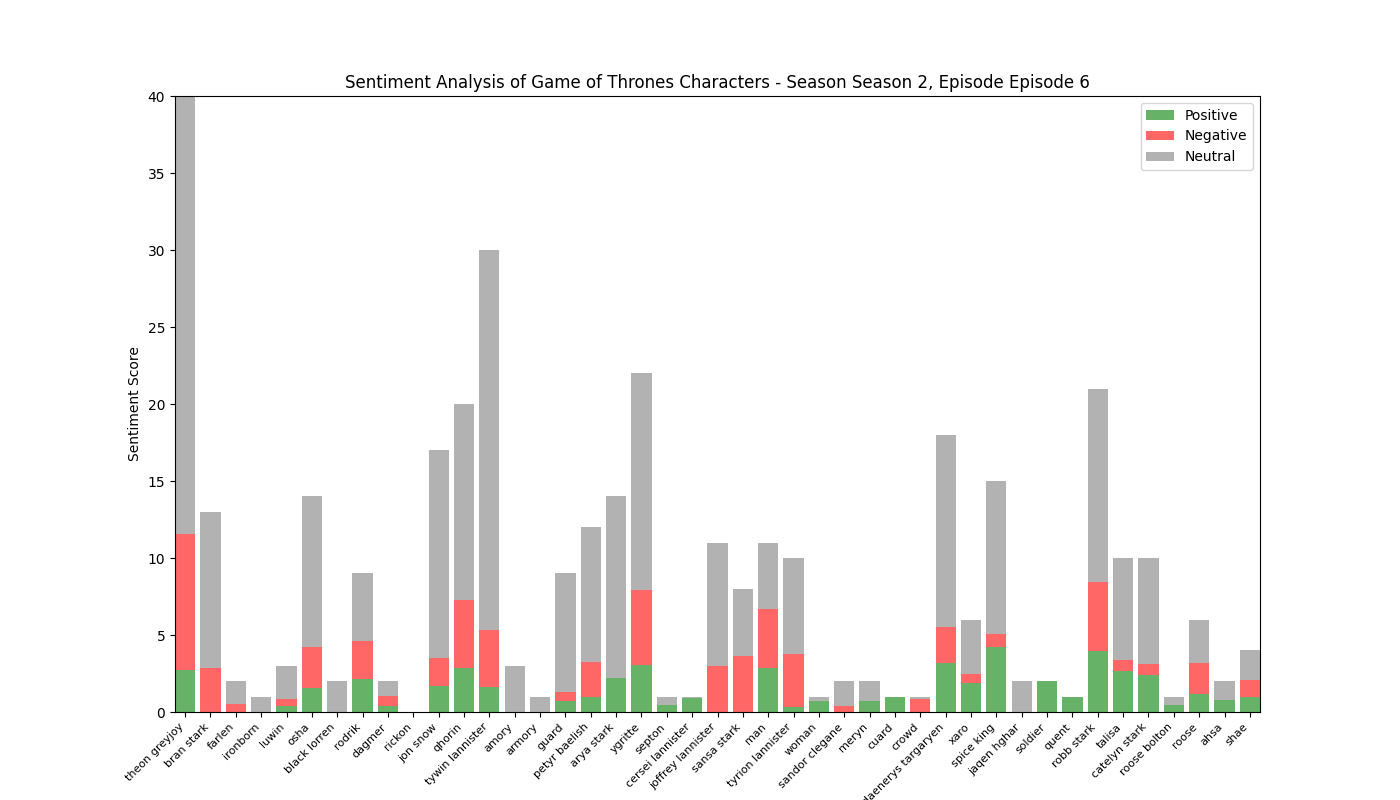

The file beside this chart, header and first rows:
, Positive, Negative, Neutral, Compound
theon greyjoy, 2.753, 8.815, 28.43, -6.019
bran stark, 0.0, 2.867, 10.13, -2.287
farlen, 0.0, 0.545, 1.455, -0.5574
ironborn, 0.0, 0.0, 1.0, 0.0
luwin, 0.369, 0.467, 2.164, -0.296
osha, 1.538, 2.705, 9.756, -0.9243
black lorren, 0.0, 0.0, 2.0, 0.0
rodrik, 2.122, 2.496, 4.382, -1.336
dagmer, 0.413, 0.599, 0.988, 0.2992
rickon, 0.0, 0.0, 0.0, 0.0
jon snow, 1.706, 1.821, 13.47, -0.3093
qhorin, 2.847, 4.397, 12.76, -3.677
tywin lannister, 1.63, 3.726, 24.64, -1.693
amory, 0.0, 0.0, 3.0, 0.0
armory, 0.0, 0.0, 1.0, 0.0
guard, 0.744, 0.583, 7.673, 0.3377
petyr baelish, 0.994, 2.275, 8.732, -1.559
arya stark, 2.209, 0.0, 11.79, 1.134
ygritte, 3.084, 4.809, 14.11, -2.175
septon, 0.485, 0.0, 0.515, 0.765
cersei lannister, 0.877, 0.0, 0.123, 0.9698
joffrey lannister, 0.0, 3.0, 8.0, -1.855
sansa stark, 0.0, 3.666, 4.334, -3.037
man, 2.856, 3.815, 4.329, -0.7819
tyrion lannister, 0.314, 3.454, 6.232, -2.875
woman, 0.737, 0.0, 0.263, 0.4215
sandor clegane, 0.0, 0.412, 1.588, -0.2732
meryn, 0.722, 0.0, 1.278, 0.3818
cuard, 1.0, 0.0, 0.0, 0.4404
crowd, 0.0, 0.821, 0.179, -0.6808
daenerys targaryen, 3.21, 2.304, 12.49, -0.3152
xaro, 1.91, 0.566, 3.525, 2.078
spice king, 4.192, 0.901, 9.906, 4.16
jaqen hghar, 0.0, 0.0, 2.0, 0.0
soldier, 2.0, 0.0, 0.0, 1.14
quent, 1.0, 0.0, 0.0, 0.4215
robb stark, 3.985, 4.433, 12.58, 0.9838
talisa, 2.662, 0.73, 6.608, 1.781
catelyn stark, 2.406, 0.714, 6.88, 1.311
roose bolton, 0.483, 0.0, 0.517, 0.4215
roose, 1.143, 2.035, 2.821, -0.6007
ahsa, 0.808, 0.0, 1.192, 0.6369
shae, 0.99, 1.12, 1.89, -0.3867
